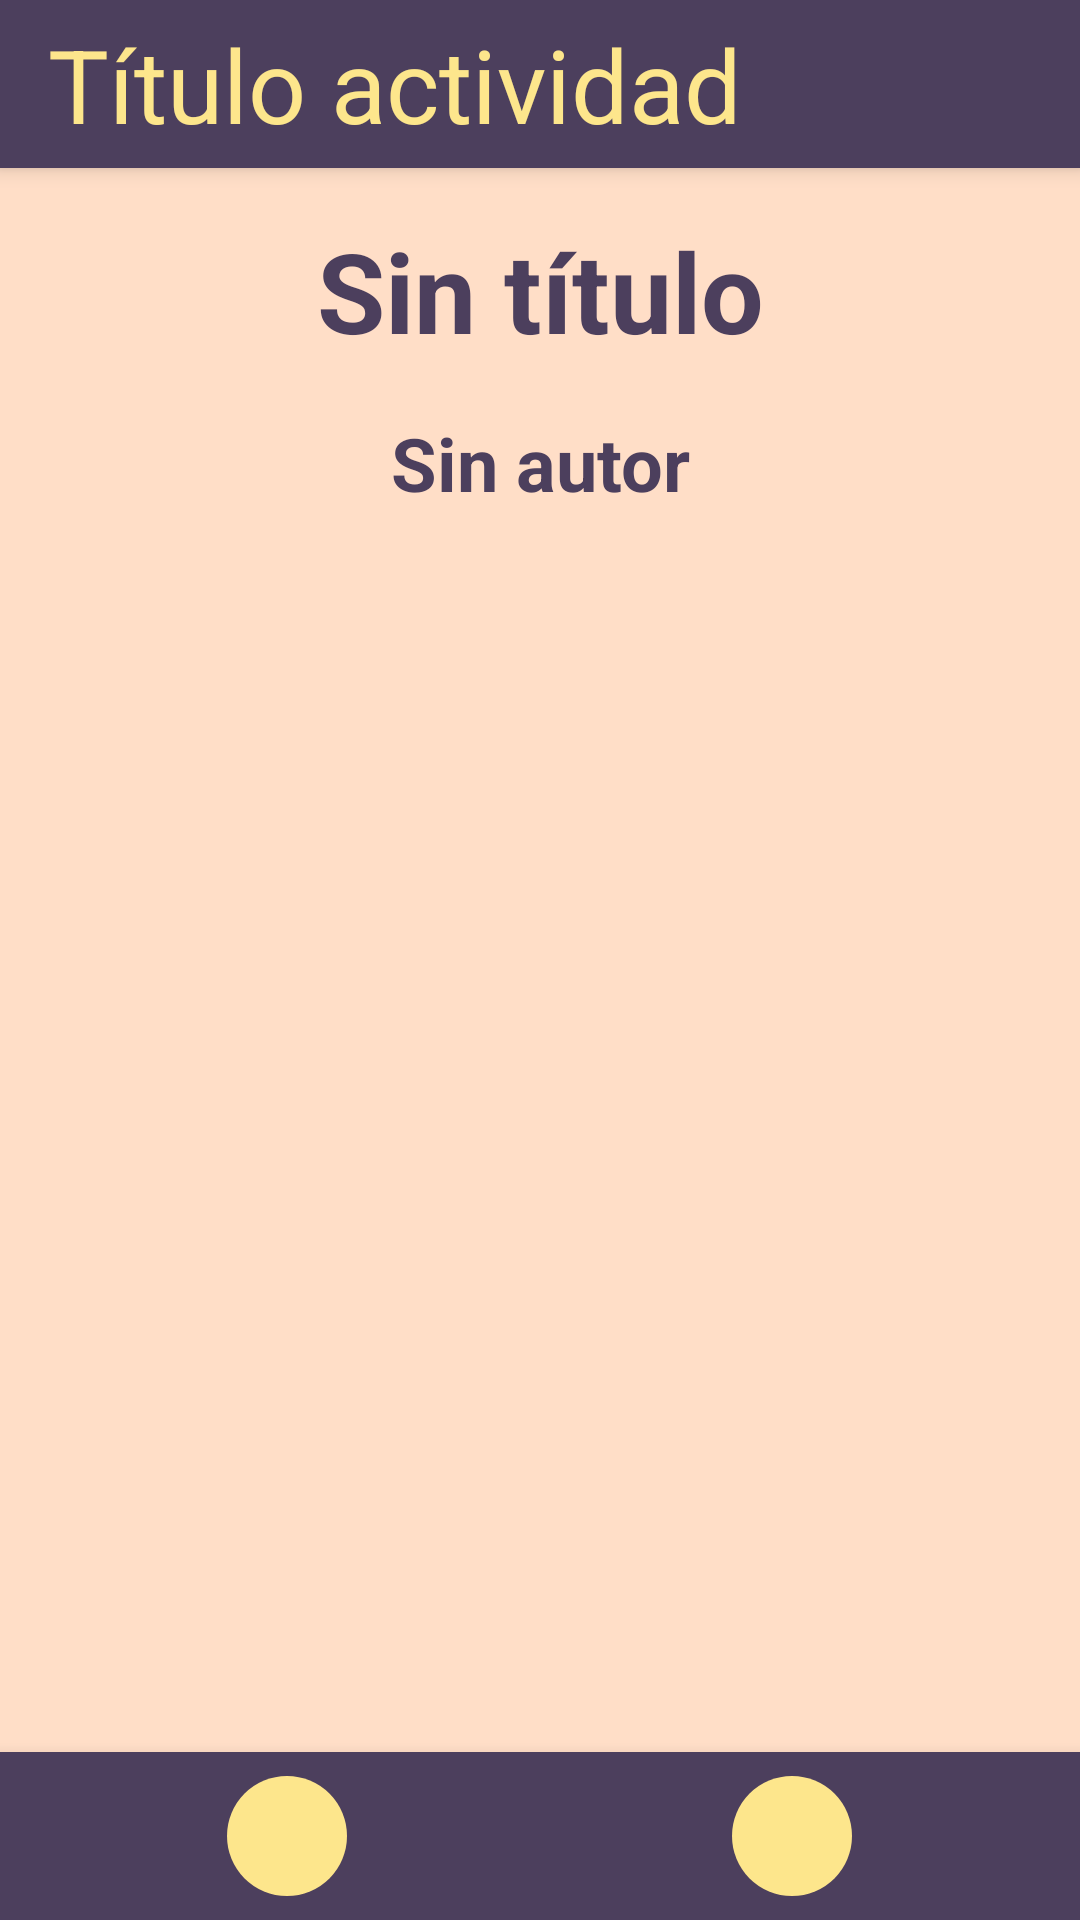

Write the Android layout XML for this screen, with the resource values it uses.
<!-- AndroidManifest.xml: application theme Theme.WhiteSound -->
<!-- res/layout/activity_editar_partitura.xml -->
<?xml version="1.0" encoding="utf-8"?>
<androidx.constraintlayout.widget.ConstraintLayout xmlns:android="http://schemas.android.com/apk/res/android"
    xmlns:app="http://schemas.android.com/apk/res-auto"
    xmlns:tools="http://schemas.android.com/tools"
    android:layout_width="match_parent"
    android:layout_height="match_parent"
    android:background="@color/clr_b"
    tools:context=".actividades.EditarPartituraActivity">

    <include
        android:id="@+id/aep_toolbar"
        layout="@layout/toolbar"
        />

    <EditText
        android:id="@+id/aep_et_titulo"
        android:layout_width="match_parent"
        android:layout_height="wrap_content"
        android:layout_marginTop="16dp"
        android:gravity="center"
        android:text="@string/txt_aep_tv_titulo"
        android:textColor="@color/clr_e"
        android:textSize="18pt"
        android:textStyle="bold"
        android:background="@null"
        android:inputType="textPersonName"
        app:layout_constraintEnd_toEndOf="parent"
        app:layout_constraintStart_toStartOf="parent"
        app:layout_constraintTop_toBottomOf="@+id/aep_toolbar" />

    <EditText
        android:id="@+id/aep_et_autor"
        android:layout_width="match_parent"
        android:layout_height="wrap_content"
        android:layout_marginTop="16dp"
        android:gravity="center"
        android:text="@string/txt_aep_tv_autor"
        android:textColor="@color/clr_e"
        android:textSize="12pt"
        android:textStyle="bold"
        android:background="@null"
        android:inputType="textPersonName"
        app:layout_constraintEnd_toEndOf="parent"
        app:layout_constraintStart_toStartOf="parent"
        app:layout_constraintTop_toBottomOf="@+id/aep_et_titulo" />

    <com.google.android.material.bottomnavigation.BottomNavigationView
        android:id="@+id/aep_menu_inferior"
        android:layout_width="match_parent"
        android:layout_height="wrap_content"
        android:background="@color/clr_e"
        app:itemIconTint="@color/clr_a"
        app:itemIconSize="40dp"
        app:labelVisibilityMode="unlabeled"
        app:layout_constraintBottom_toBottomOf="parent"
        app:layout_constraintEnd_toEndOf="parent"
        app:layout_constraintStart_toStartOf="parent"
        app:menu="@menu/menu_inferior_editar_partitura" />


</androidx.constraintlayout.widget.ConstraintLayout>
<!-- res/layout/toolbar.xml (included above) -->
<?xml version="1.0" encoding="utf-8"?>
<androidx.appcompat.widget.Toolbar xmlns:android="http://schemas.android.com/apk/res/android"
    xmlns:app="http://schemas.android.com/apk/res-auto"
    android:id="@+id/toolbar"
    android:layout_width="match_parent"
    android:layout_height="wrap_content"
    android:background="@color/clr_e"
    android:elevation="4dp"
    app:title="Título actividad"
    app:titleTextColor="@color/clr_a"
    app:titleTextAppearance="@style/TextAppearance.AppCompat.Display1">

</androidx.appcompat.widget.Toolbar>
<!-- resources referenced by this layout -->
<resources>
  <color name="clr_a">#FDE68C</color>
  <color name="clr_b">#FFDEC7</color>
  <color name="clr_e">#4C3F5D</color>
  <string name="txt_aep_tv_autor">Sin autor</string>
  <string name="txt_aep_tv_titulo">Sin título</string>
  <style name="Theme.WhiteSound" parent="Theme.AppCompat.Light.NoActionBar">
          
          <item name="colorPrimary">@color/purple_500</item>
          <item name="colorPrimaryVariant">@color/purple_700</item>
          <item name="colorOnPrimary">@color/white</item>
          
          <item name="colorSecondary">@color/teal_200</item>
          <item name="colorSecondaryVariant">@color/teal_700</item>
          <item name="colorOnSecondary">@color/black</item>
          
          <item name="android:statusBarColor">?attr/colorPrimaryVariant</item>
          
      </style>
  <color name="purple_500">#FF6200EE</color>
  <color name="purple_700">#FF3700B3</color>
  <color name="white">#FFFFFFFF</color>
  <color name="teal_200">#FF03DAC5</color>
  <color name="teal_700">#FF018786</color>
  <color name="black">#FF000000</color>
</resources>
